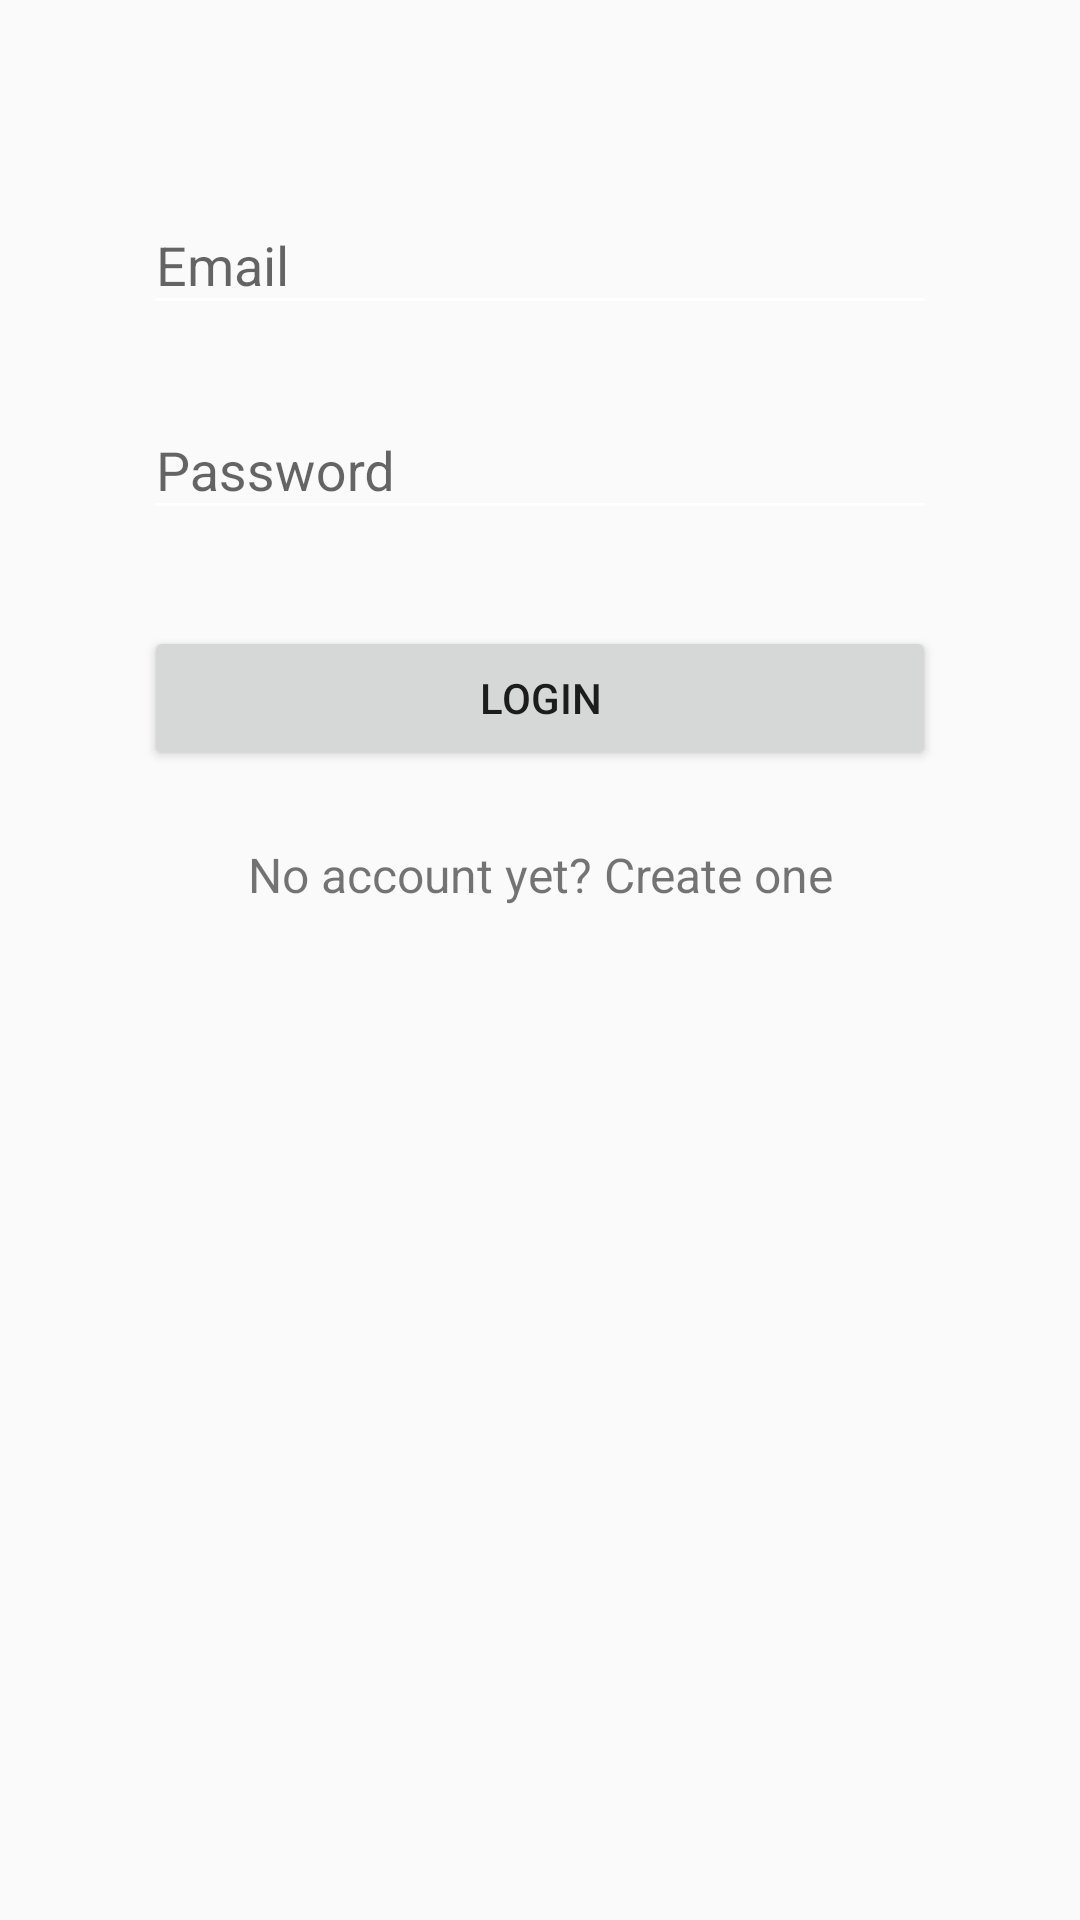

Write the Android layout XML for this screen, with the resource values it uses.
<!-- AndroidManifest.xml: application theme AppTheme -->
<!-- res/layout/activity_login.xml -->
<?xml version="1.0" encoding="utf-8"?>
<LinearLayout xmlns:android="http://schemas.android.com/apk/res/android"
    xmlns:tools="http://schemas.android.com/tools"
    android:layout_width="match_parent"
    android:layout_height="match_parent"
    android:layout_gravity="center"
    android:fitsSystemWindows="true"
    android:orientation="vertical"
    android:padding="48dp"
    tools:context=".ui.activity.LoginActivity">

    <android.support.design.widget.TextInputLayout
        android:id="@+id/tilEmail"
        android:layout_width="match_parent"
        android:layout_height="wrap_content"
        android:layout_marginBottom="8dp"
        android:layout_marginTop="8dp">

        <android.support.design.widget.TextInputEditText
            android:id="@+id/etEmail"
            android:layout_width="match_parent"
            android:layout_height="wrap_content"
            android:hint="@string/login_hint_email"
            android:inputType="textEmailAddress" />
    </android.support.design.widget.TextInputLayout>

    <android.support.design.widget.TextInputLayout
        android:id="@+id/tilPassword"
        android:layout_width="match_parent"
        android:layout_height="wrap_content"
        android:layout_marginBottom="8dp"
        android:layout_marginTop="8dp">

        <android.support.design.widget.TextInputEditText
            android:id="@+id/etPassword"
            android:layout_width="match_parent"
            android:layout_height="wrap_content"
            android:hint="@string/login_hint_password"
            android:inputType="textPassword" />
    </android.support.design.widget.TextInputLayout>

    <android.support.v7.widget.AppCompatButton
        android:id="@+id/btnLogin"
        android:layout_width="fill_parent"
        android:layout_height="wrap_content"
        android:layout_marginBottom="24dp"
        android:layout_marginTop="24dp"
        android:padding="12dp"
        android:text="@string/login_btn_login" />

    <TextView
        android:id="@+id/btnRegister"
        android:layout_width="fill_parent"
        android:layout_height="wrap_content"
        android:layout_marginBottom="24dp"
        android:gravity="center"
        android:text="@string/login_btn_register"
        android:textSize="16sp" />

</LinearLayout>
<!-- resources referenced by this layout -->
<resources>
  <string name="login_btn_login">Login</string>
  <string name="login_btn_register">No account yet? Create one</string>
  <string name="login_hint_email">Email</string>
  <string name="login_hint_password">Password</string>
  <style name="AppTheme" parent="Theme.AppCompat.Light.NoActionBar">
          <item name="colorPrimary">@color/colorPrimary</item>
          <item name="colorPrimaryDark">@color/colorPrimaryDark</item>
          <item name="colorAccent">@color/colorAccent</item>
          <item name="android:textColorSecondary">@color/textColorPrimary</item>
      </style>
  <color name="colorPrimary">#3F51B5</color>
  <color name="colorPrimaryDark">#303F9F</color>
  <color name="colorAccent">#FF4081</color>
  <color name="textColorPrimary">#FFFFFF</color>
</resources>
